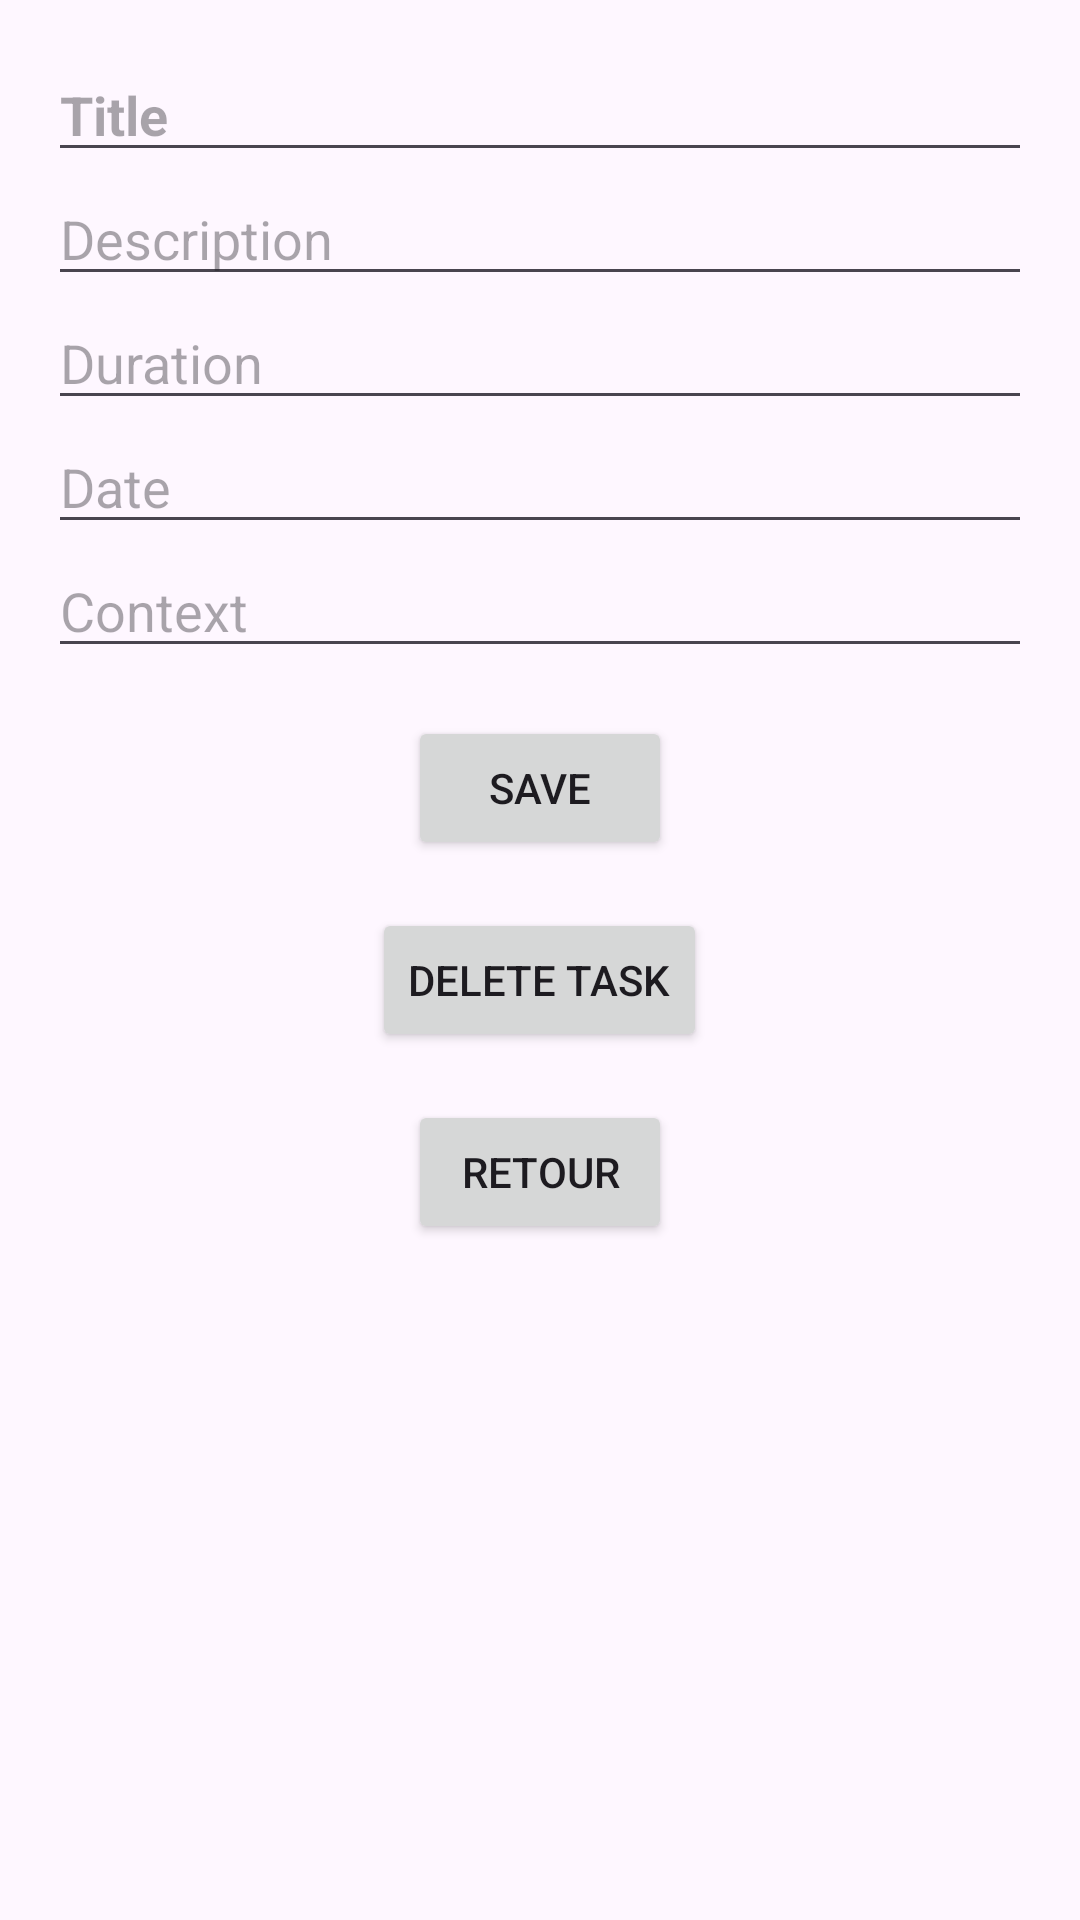

Reconstruct the res/layout file that produces this screen, plus the resources it refers to.
<!-- AndroidManifest.xml: application theme Theme.ToDoListandroid -->
<!-- res/layout/activity_task_desc.xml -->
<?xml version="1.0" encoding="utf-8"?>
<LinearLayout xmlns:android="http://schemas.android.com/apk/res/android"
    android:orientation="vertical"
    android:layout_width="match_parent"
    android:layout_height="match_parent"
    android:padding="16dp">

    <EditText
        android:id="@+id/titleEditText"
        android:layout_width="match_parent"
        android:layout_height="wrap_content"
        android:textStyle="bold"
        android:textSize="18sp"
        android:hint="@string/title"/>

    <EditText
        android:id="@+id/descriptionEditText"
        android:layout_width="match_parent"
        android:layout_height="wrap_content"
        android:hint="@string/description"/>

    <EditText
        android:id="@+id/durationEditText"
        android:layout_width="match_parent"
        android:layout_height="wrap_content"
        android:hint="@string/duration"
        android:inputType="number"/>

    <EditText
        android:id="@+id/dateEditText"
        android:layout_width="match_parent"
        android:layout_height="wrap_content"
        android:hint="@string/date"/>

    <EditText
        android:id="@+id/contextEditText"
        android:layout_width="match_parent"
        android:layout_height="wrap_content"
        android:hint="@string/context"/>

    <Button
        android:id="@+id/saveButton"
        android:layout_width="wrap_content"
        android:layout_height="wrap_content"
        android:text="@string/save"
        android:layout_gravity="center"
        android:layout_marginTop="16dp"/>

    <Button
        android:id="@+id/deleteButton"
        android:layout_width="wrap_content"
        android:layout_height="wrap_content"
        android:text="@string/delete_task"
        android:layout_gravity="center"
        android:layout_marginTop="16dp"/>

    <Button
        android:id="@+id/retourButton"
        android:layout_width="wrap_content"
        android:layout_height="wrap_content"
        android:layout_gravity="center"
        android:layout_marginTop="16dp"
        android:text="@string/retour" />

</LinearLayout>
<!-- resources referenced by this layout -->
<resources>
  <string name="context">Context</string>
  <string name="date">Date</string>
  <string name="delete_task">Delete Task</string>
  <string name="description">Description</string>
  <string name="duration">Duration</string>
  <string name="retour">Retour</string>
  <string name="save">Save</string>
  <string name="title">Title</string>
  <style name="Theme.ToDoListandroid" parent="Base.Theme.ToDoListandroid" />
  <style name="Base.Theme.ToDoListandroid" parent="Theme.Material3.DayNight.NoActionBar">
          
          
      </style>
</resources>
